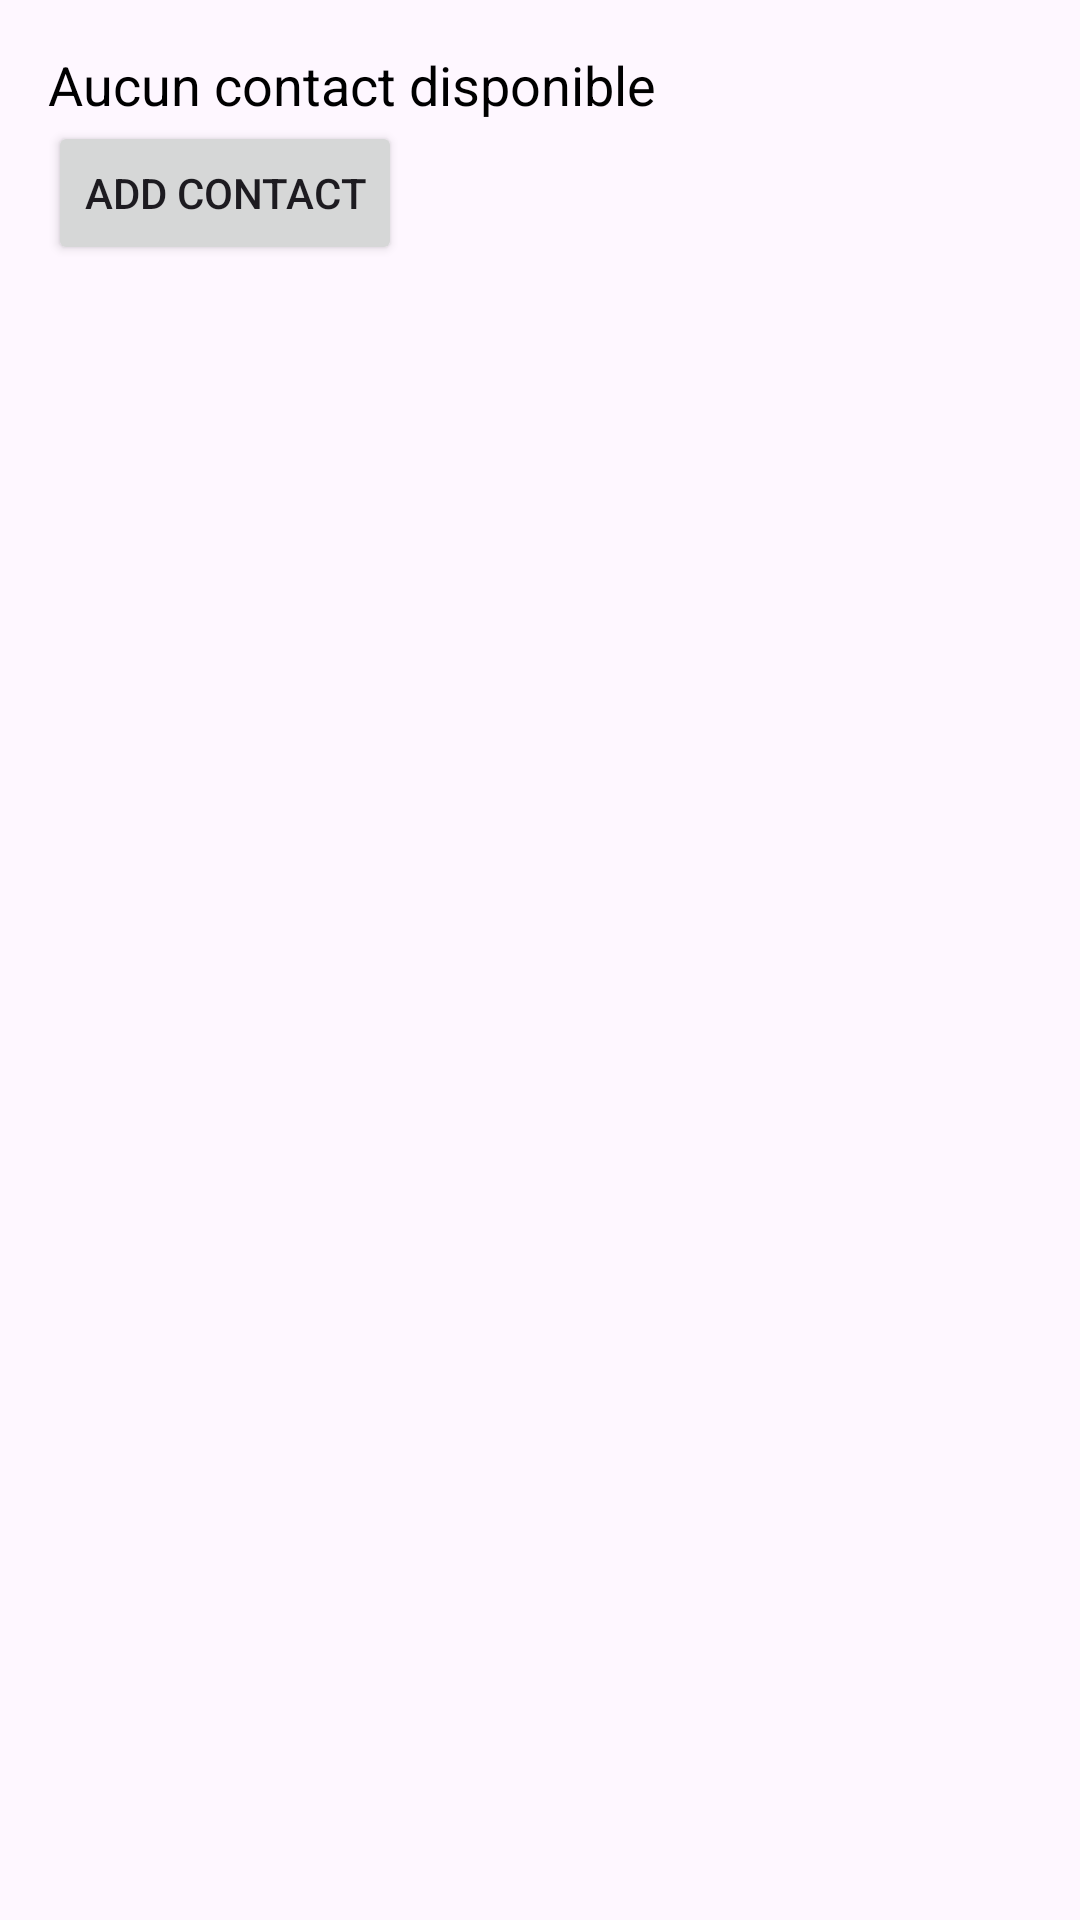

Produce the Android XML layout that renders to this screen, including the resource entries it uses.
<!-- AndroidManifest.xml: application theme Theme.AhmedAmineDoudechLSIA301 -->
<!-- res/layout/activity_main.xml -->
<LinearLayout
    xmlns:android="http://schemas.android.com/apk/res/android"
    android:id="@+id/main"
    android:orientation="vertical"
    android:layout_width="match_parent"
    android:layout_height="match_parent"
    android:padding="16dp">

    <TextView
        android:id="@+id/contactInfoTextView"
        android:layout_width="match_parent"
        android:layout_height="wrap_content"
        android:text="Aucun contact disponible"
        android:textSize="18sp"
        android:textColor="#000000" />
    <Button
        android:id="@+id/addContactMenu"
        android:layout_width="wrap_content"
        android:layout_height="wrap_content"
        android:text="Add Contact" />
    <ListView
        android:id="@+id/contactListView"
        android:layout_width="match_parent"
        android:layout_height="wrap_content"/>

</LinearLayout>
<!-- resources referenced by this layout -->
<resources>
  <style name="Theme.AhmedAmineDoudechLSIA301" parent="Base.Theme.AhmedAmineDoudechLSIA301" />
  <style name="Base.Theme.AhmedAmineDoudechLSIA301" parent="Theme.Material3.DayNight.NoActionBar">
          
          
      </style>
</resources>
